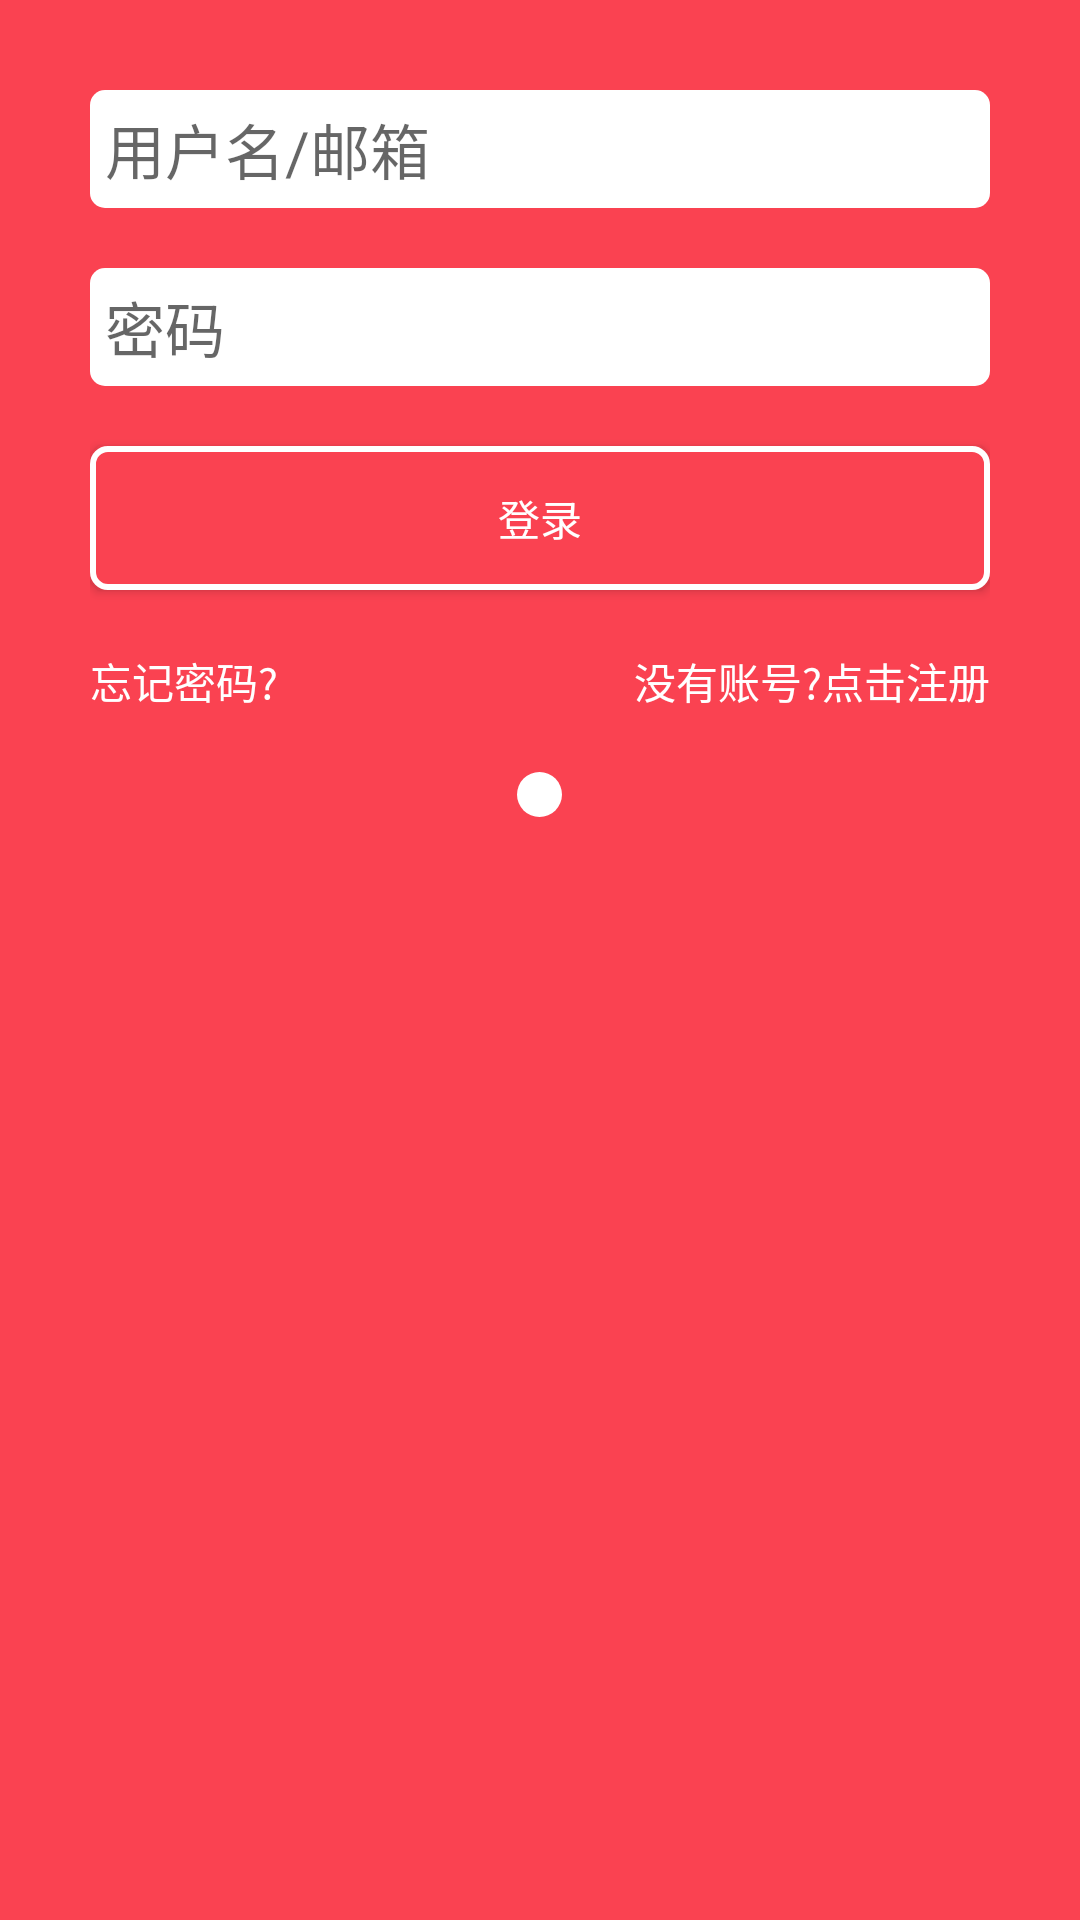

Reconstruct the res/layout file that produces this screen, plus the resources it refers to.
<!-- AndroidManifest.xml: activity theme ActivityTheme -->
<!-- res/layout/activity_login.xml -->
<?xml version="1.0" encoding="utf-8"?>
<ScrollView xmlns:android="http://schemas.android.com/apk/res/android"
    xmlns:tools="http://schemas.android.com/tools"
    android:layout_width="match_parent"
    android:layout_height="match_parent"
    android:background="@color/white"
    android:fillViewport="true"
    tools:context="com.shuaijie.codenote.ui.LoginActivity">

    <LinearLayout
        android:layout_width="match_parent"
        android:layout_height="match_parent"
        android:background="@color/colorAccent"
        android:orientation="vertical"
        android:padding="30dp">

        <EditText
            android:id="@+id/et_username"
            android:layout_width="match_parent"
            android:layout_height="wrap_content"
            android:layout_marginBottom="20dp"
            android:background="@drawable/input_bg"
            android:hint="用户名/邮箱"
            android:inputType="text"
            android:padding="5dp"
            android:singleLine="true"
            android:textSize="20sp" />

        <EditText
            android:id="@+id/et_password"
            android:layout_width="match_parent"
            android:layout_height="wrap_content"
            android:layout_marginBottom="20dp"
            android:background="@drawable/input_bg"
            android:hint="密码"
            android:inputType="textPassword"
            android:padding="5dp"
            android:singleLine="true"
            android:textSize="20sp" />

        <Button
            android:layout_width="match_parent"
            android:layout_height="wrap_content"
            android:background="@drawable/btn_login_bg"
            android:onClick="btnLogin"
            android:text="登录"
            android:textColor="@drawable/text_press" />

        <RelativeLayout
            android:layout_width="match_parent"
            android:layout_height="wrap_content"
            android:layout_marginTop="20dp">

            <TextView
                android:layout_width="wrap_content"
                android:layout_height="wrap_content"
                android:layout_alignParentLeft="true"
                android:clickable="true"
                android:onClick="resetPassword"
                android:text="忘记密码?"
                android:textColor="@color/white" />

            <TextView
                android:layout_width="wrap_content"
                android:layout_height="wrap_content"
                android:layout_alignParentRight="true"
                android:layout_gravity="right"
                android:clickable="true"
                android:onClick="btnRegister"
                android:text="没有账号?点击注册"
                android:textColor="@color/white" />
        </RelativeLayout>

        <LinearLayout
            android:layout_width="match_parent"
            android:layout_height="wrap_content"
            android:layout_marginTop="20dp"
            android:gravity="center_horizontal"
            android:orientation="horizontal">

            <ImageView
                android:layout_width="wrap_content"
                android:layout_height="wrap_content"
                android:background="@drawable/shape_circle"
                android:onClick="qqLogin"
                android:src="@drawable/umeng_socialize_qq_on" />

        </LinearLayout>
    </LinearLayout>
</ScrollView>
<!-- resources referenced by this layout -->
<resources>
  <color name="colorAccent">#FA4251</color>
  <color name="white">#ffffff</color>
  <!-- drawable btn_login_bg (drawable) -->
  <?xml version="1.0" encoding="utf-8"?>
  <selector xmlns:android="http://schemas.android.com/apk/res/android">
      <item android:state_pressed="false">
          <shape android:shape="rectangle">
              <solid android:color="@color/colorAccent" />
              <corners android:radius="5dp" />
              <stroke android:width="2dp" android:color="@color/white" />
          </shape>
      </item>
      <item android:state_pressed="true">
          <shape android:shape="rectangle">
              <solid android:color="@color/white" />
              <corners android:radius="5dp" />
              <stroke android:width="2dp" android:color="@color/white" />
          </shape>
      </item>
  </selector>
  <!-- drawable input_bg (drawable) -->
  <?xml version="1.0" encoding="utf-8"?>
  <shape xmlns:android="http://schemas.android.com/apk/res/android"
      android:shape="rectangle">
      <corners android:radius="5dp" />
      <solid android:color="@color/white" />
  
  </shape>
  <!-- drawable shape_circle (drawable) -->
  <?xml version="1.0" encoding="utf-8"?>
  <shape xmlns:android="http://schemas.android.com/apk/res/android"
      android:shape="oval"
      android:useLevel="false">
      <solid android:color="@color/white" />
      <size
          android:width="15dp"
          android:height="15dp" />
  </shape>
  <!-- drawable text_press (drawable) -->
  <?xml version="1.0" encoding="utf-8"?>
  <selector xmlns:android="http://schemas.android.com/apk/res/android">
      <item android:color="@color/white" android:state_pressed="false" />
      <item android:color="@color/colorAccent" android:state_pressed="true" />
  </selector>
  <style name="ActivityTheme" parent="Theme.AppCompat.Light.DarkActionBar">
          <item name="colorPrimary">@color/colorPrimary</item>
          <item name="colorPrimaryDark">@color/colorPrimaryDark</item>
          <item name="colorAccent">@color/colorAccent</item>
          <item name="android:windowBackground">@android:color/transparent</item>
          <item name="android:colorBackgroundCacheHint">@null</item>
          <item name="android:windowIsTranslucent">true</item>
      </style>
  <color name="colorPrimary">#FA4251</color>
  <color name="colorPrimaryDark">#FA4251</color>
</resources>
